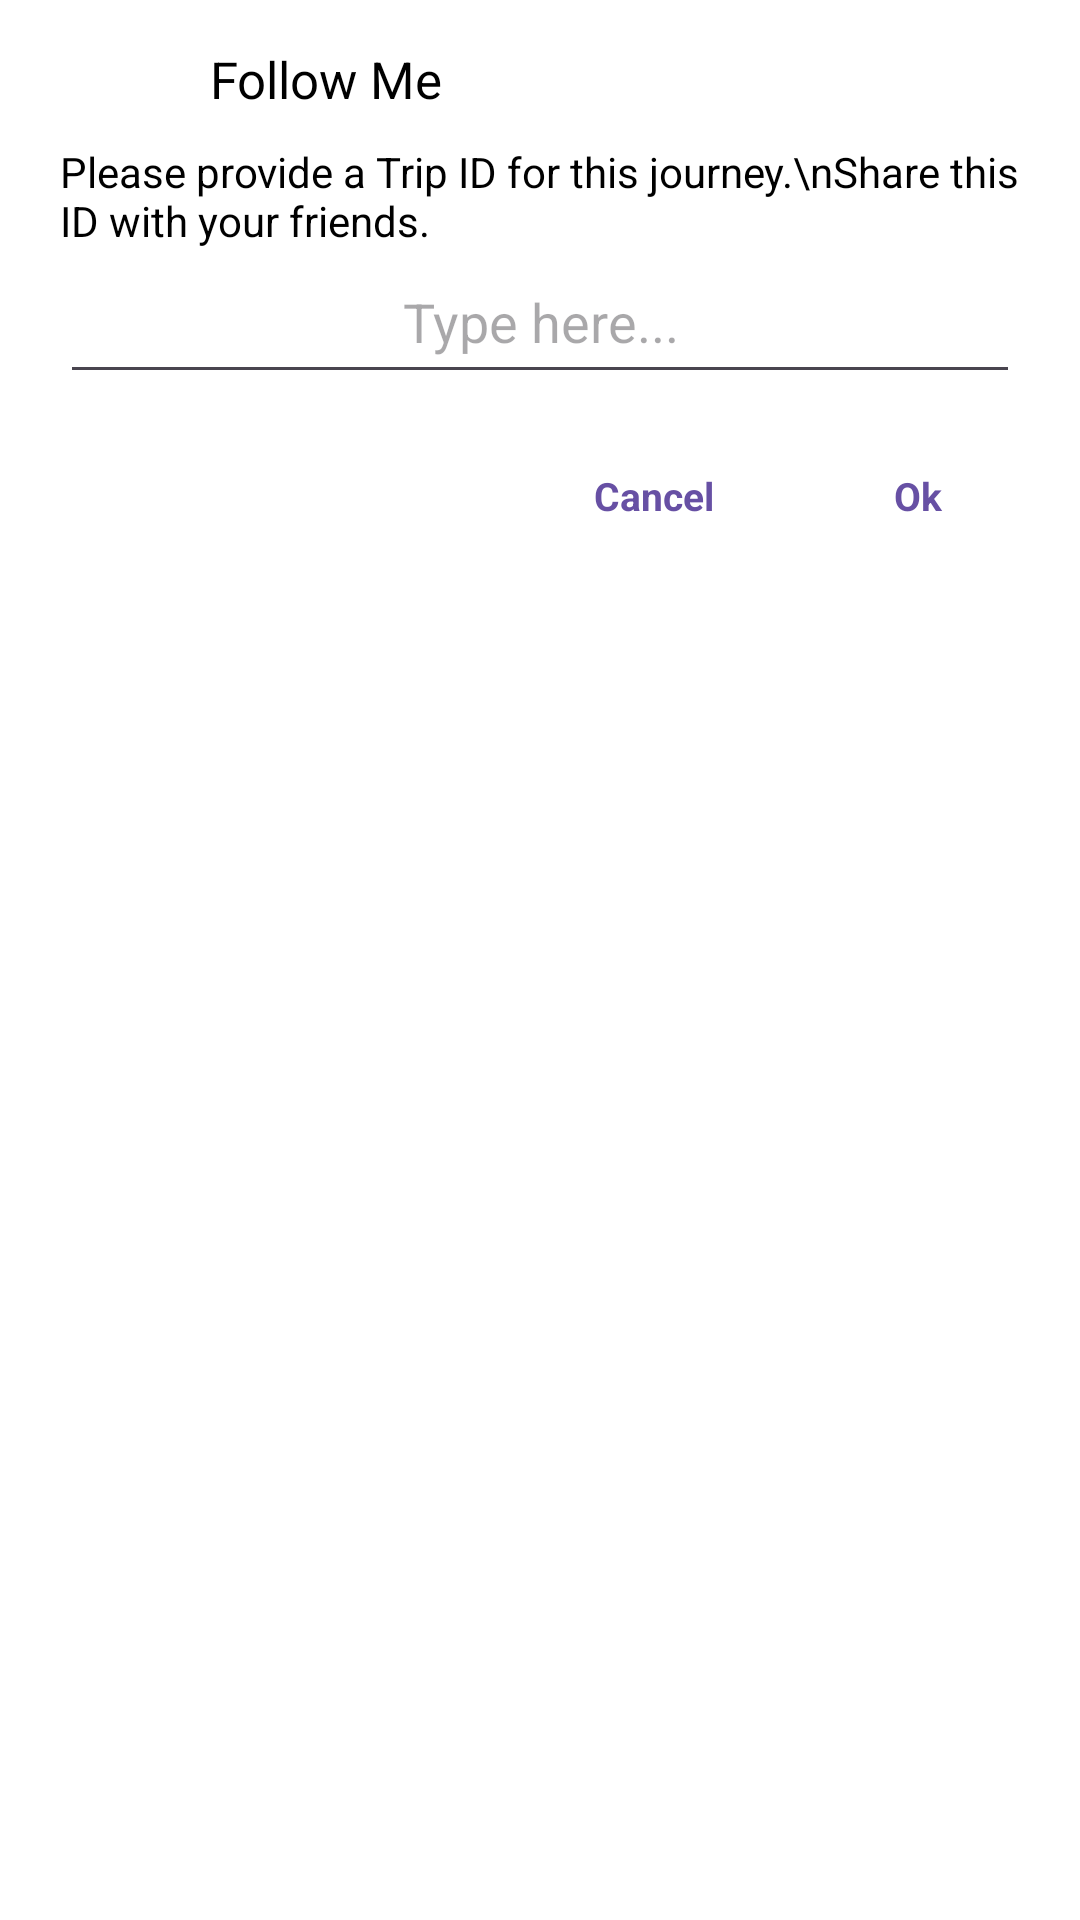

Write the Android layout XML for this screen, with the resource values it uses.
<!-- AndroidManifest.xml: application theme Theme.FollowMe -->
<!-- res/layout/dialogbox_tripidbox.xml -->
<androidx.constraintlayout.widget.ConstraintLayout
    xmlns:android="http://schemas.android.com/apk/res/android"
    android:layout_width="match_parent"
    xmlns:app="http://schemas.android.com/apk/res-auto"
    android:background="@color/white"
    android:padding="10dp"
    android:layout_height="wrap_content">

    <ImageView
        android:id="@+id/icon"
        app:layout_constraintTop_toTopOf="parent"
        android:layout_marginStart="10dp"
        app:layout_constraintStart_toStartOf="parent"
        android:src="@drawable/ic_launcher_round"
        android:layout_width="35dp"
        android:layout_height="35dp"/>

    <TextView
        android:id="@+id/title"
        android:text="Follow Me"
        android:layout_marginStart="15dp"
        android:textSize="17sp"
        android:layout_marginTop="5dp"
        android:textColor="@color/black"
        app:layout_constraintTop_toTopOf="parent"
        app:layout_constraintStart_toEndOf="@id/icon"
        app:layout_constraintEnd_toEndOf="parent"
        android:layout_width="0dp"
        android:layout_height="wrap_content"/>

    <TextView
        android:id="@+id/message"
        android:text="Please provide a Trip ID for this journey.\nShare this ID with your friends."
        android:layout_marginTop="10dp"
        android:layout_marginStart="10dp"
        app:layout_constraintStart_toStartOf="parent"
        android:layout_marginEnd="10dp"
        android:textColor="@color/black"
        app:layout_constraintTop_toBottomOf="@id/title"
        app:layout_constraintEnd_toEndOf="parent"
        android:layout_width="0dp"
        android:layout_height="wrap_content"/>

    <EditText
        android:id="@+id/editid"
        android:textColor="@color/black"
        android:gravity="center"
        app:layout_constraintStart_toStartOf="parent"
        app:layout_constraintEnd_toEndOf="parent"
        android:hint="@string/type_here"
        android:maxLength="100"
        android:layout_marginHorizontal="10dp"
        app:layout_constraintTop_toBottomOf="@+id/message"
        android:padding="12dp"
        android:layout_width="0dp"
        android:layout_height="wrap_content"/>

    <com.google.android.material.button.MaterialButton
        android:id="@+id/btn_generate"
        android:letterSpacing="0"
        android:textStyle="bold"
        android:textSize="13sp"
        android:visibility="gone"
        android:layout_marginTop="10dp"
        app:layout_constraintStart_toStartOf="parent"
        app:layout_constraintTop_toBottomOf="@id/editid"
        android:layout_width="wrap_content"
        android:layout_height="wrap_content"
        android:text="@string/generate"
        android:textAllCaps="false"
        style="@style/Widget.MaterialComponents.Button.TextButton"
        app:rippleColor="?attr/colorPrimary"/>

    <com.google.android.material.button.MaterialButton
        android:id="@+id/btn_cancel"
        android:letterSpacing="0"
        android:textStyle="bold"
        android:textSize="13sp"
        android:layout_marginTop="10dp"
        app:layout_constraintEnd_toStartOf="@+id/btn_ok"
        app:layout_constraintTop_toBottomOf="@id/editid"
        android:layout_width="wrap_content"
        android:layout_height="wrap_content"
        android:text="@string/cancel"
        android:textAllCaps="false"
        style="@style/Widget.MaterialComponents.Button.TextButton"
        app:rippleColor="?attr/colorPrimary"/>

    <com.google.android.material.button.MaterialButton
        android:id="@+id/btn_ok"
        android:letterSpacing="0"
        android:textStyle="bold"
        android:textSize="13sp"
        android:layout_marginTop="10dp"
        app:layout_constraintEnd_toEndOf="parent"
        app:layout_constraintTop_toBottomOf="@id/editid"
        android:layout_width="wrap_content"
        android:layout_height="wrap_content"
        android:text="@string/ok"
        android:textAllCaps="false"
        style="@style/Widget.MaterialComponents.Button.TextButton"
        app:rippleColor="?attr/colorPrimary"/>


</androidx.constraintlayout.widget.ConstraintLayout>
<!-- resources referenced by this layout -->
<resources>
  <color name="black">#FF000000</color>
  <color name="white">#FFFFFFFF</color>
  <!-- drawable ic_launcher_round: webp bitmap (mipmap-hdpi, 5486 bytes) -->
  <string name="cancel">Cancel</string>
  <string name="generate">Generate</string>
  <string name="ok">Ok</string>
  <string name="type_here">Type here...</string>
  <style name="Theme.FollowMe" parent="Base.Theme.FollowMe" />
  <style name="Base.Theme.FollowMe" parent="Theme.Material3.DayNight.NoActionBar">
          
          
          <item name="android:windowSplashScreenBackground" tools:targetApi="s">@color/gray</item>
          <item name="android:windowSplashScreenAnimatedIcon" tools:targetApi="s">@drawable/ic_launcher_round</item>
          <item name="android:windowSplashScreenIconBackgroundColor" tools:targetApi="s">@color/blue</item>
          <item name="android:statusBarColor">@color/gray</item>
          <item name="android:windowLightStatusBar">true</item>
          <item name="fontFamily">@font/brandink_sans</item>
      </style>
  <color name="gray">#FFEEEEEE</color>
  <color name="blue">#449EE0</color>
</resources>
